The GitHub repository RabeiAultra/SDCML contains a labelled image folder "SinusData" with 2 categories: healthy, unhealthy. Examples follow, each with its label.

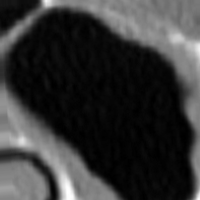
Label: unhealthy

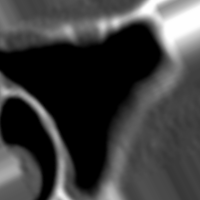
Label: healthy

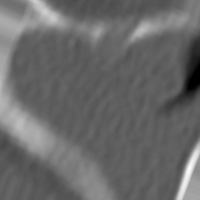
Label: unhealthy

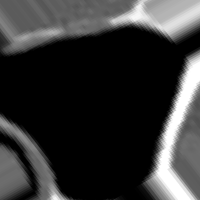
Label: healthy

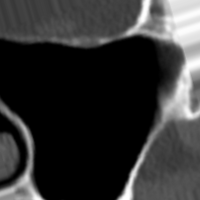
Label: healthy

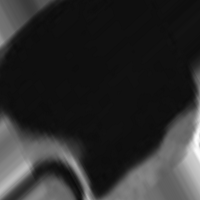
Label: unhealthy
